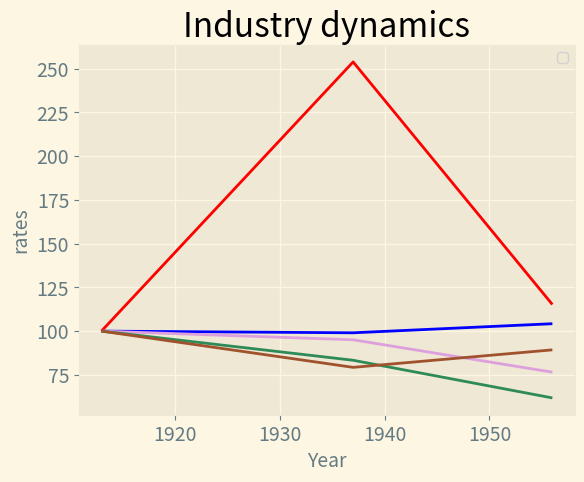

The script that saved this image:
import matplotlib.pyplot as plt
import numpy as np
from scipy.stats import norm

#если посчитать следующий к предыдущему году
years = [1913, 1937, 1956]
dyn_USA = [100, 99.04, 104.23]
dyn_USSR = [100, 253.84, 115.21]
dyn_Eng = [100, 95.05, 76.53]
dyn_Fra = [100, 83.34, 61.82]
dyn_FRG = [100, 79.29, 89.29]

plt.style.use('Solarize_Light2')
fig, ax = plt.subplots()

ax.plot(years, dyn_USA, color='blue')
ax.plot(years, dyn_USSR, color='red')
ax.plot(years, dyn_Eng, color='plum')
ax.plot(years, dyn_Fra, color='seagreen')
ax.plot(years, dyn_FRG, color='sienna')


ax.set_title("Industry dynamics", fontsize=24)
ax.set_xlabel("Year", fontsize=14)
ax.set_ylabel("rates", fontsize=14)

ax.tick_params(axis='both', labelsize=14)
plt.legend()


plt.show()